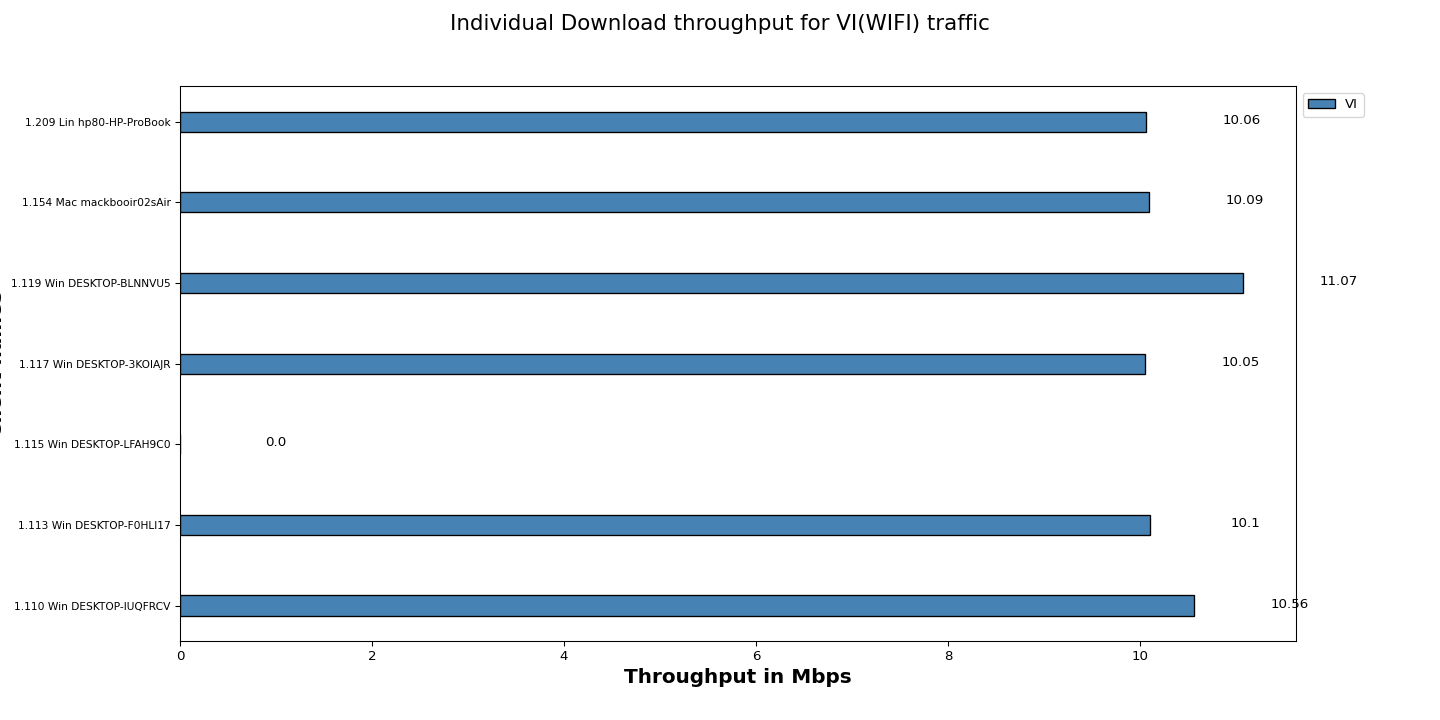

Values plotted in this chart, from the file beside it:
Client names, VI
1.110 Win DESKTOP-IUQFRCV, 10.56
1.113 Win DESKTOP-F0HLI17, 10.10
1.115 Win DESKTOP-LFAH9C0, 0.00
1.117 Win DESKTOP-3KOIAJR, 10.05
1.119 Win DESKTOP-BLNNVU5, 11.07
1.154 Mac mackbooir02sAir, 10.09
1.209 Lin hp80-HP-ProBook, 10.06
